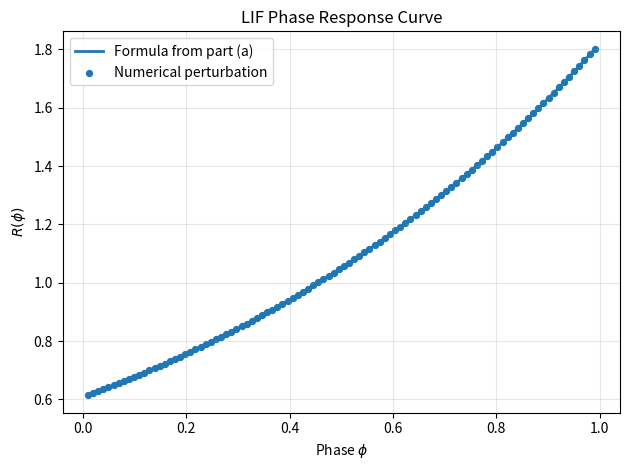

The matplotlib source for this figure:
import numpy as np
import matplotlib.pyplot as plt

tau = 1.0
v_reset = 0.0
v_threshold = 1.0
I = 1.5
delta = 1e-3

# natural period
Delta = tau * np.log((I * tau - v_reset) / (I * tau - v_threshold))
print(f"Natural period Delta = {Delta:.6f}")

# unperturbed LIF trajectory
def voltage(t):
    return ( I * tau - (I * tau - v_reset) * np.exp(-t / tau) )

# prc
phis = np.linspace(0.01, 0.99, 100)
R_numeric = np.zeros_like(phis)

for i, phi in enumerate(phis):
    t_kick = phi * Delta # time at which the perturbation is applied
    v_before = voltage(t_kick) # voltage immediately before perturbation
    v_after = v_before + delta
    remaining_time = tau * np.log((I * tau - v_after) / (I * tau - v_threshold)) # time remaining after the perturbation until threshold is reached
    T_prime = t_kick + remaining_time # perturbed next-spike time
    R_numeric[i] = (Delta - T_prime) / (Delta * delta) # numerical prc

R_analytic = tau * np.exp(phis * Delta / tau) / (Delta * (I * tau - v_reset)) # analytical prc

# error between numerical and analytical results
error = np.abs(R_numeric - R_analytic)
print(f"Maximum |R_numeric - R_analytic| = {np.max(error):.6f}")
print(f"Minimum numerical R = {np.min(R_numeric):.6f}")
print(f"Maximum numerical R = {np.max(R_numeric):.6f}")

# plots of prcs
plt.plot(phis, R_analytic, linewidth=2, label="Formula from part (a)")
plt.scatter(phis, R_numeric, s=18, label="Numerical perturbation")
plt.xlabel(r"Phase $\phi$")
plt.ylabel(r"$R(\phi)$")
plt.title("LIF Phase Response Curve")
plt.legend()
plt.grid(alpha=0.3)
plt.tight_layout()
plt.show()
